4-way image classification set "prepared_data" from GitHub (danya-purple02/TGNS); label vocabulary: Corvette C6, Mazda MX-5, Porsche Cayenne 1 rest, Volkswagen Passat B3.

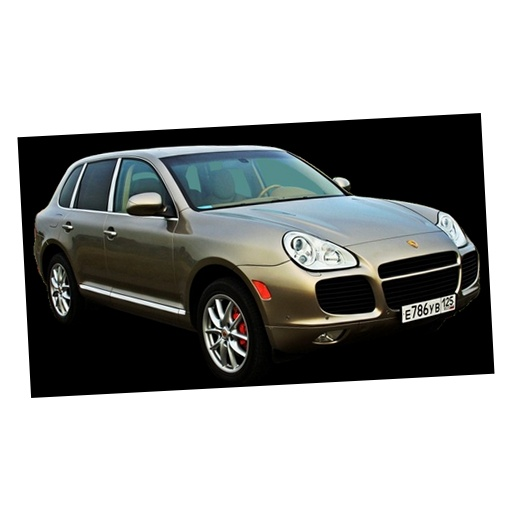
Label: Porsche Cayenne 1 rest

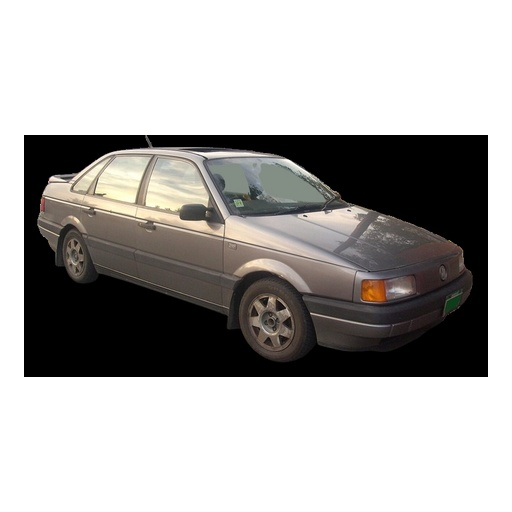
Label: Volkswagen Passat B3

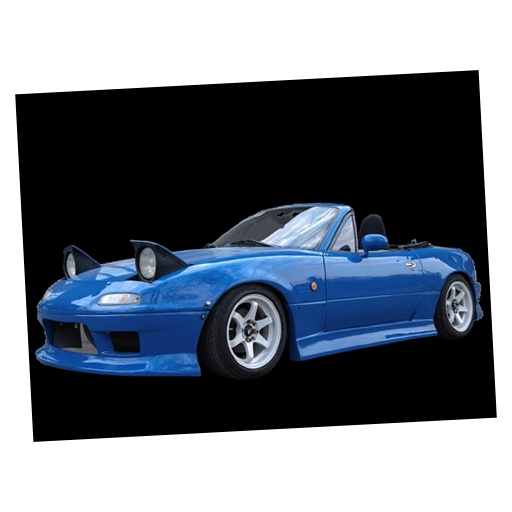
Label: Mazda MX-5

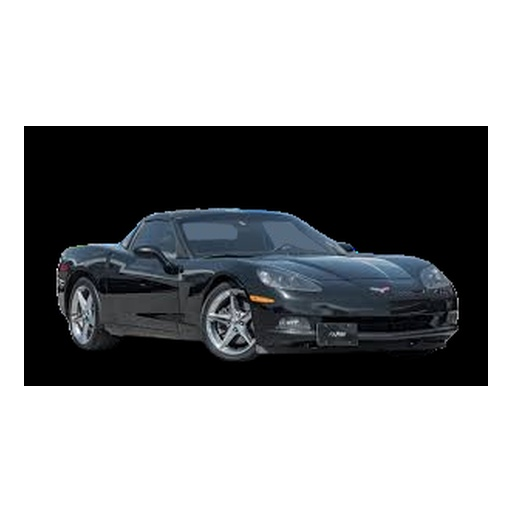
Label: Corvette C6

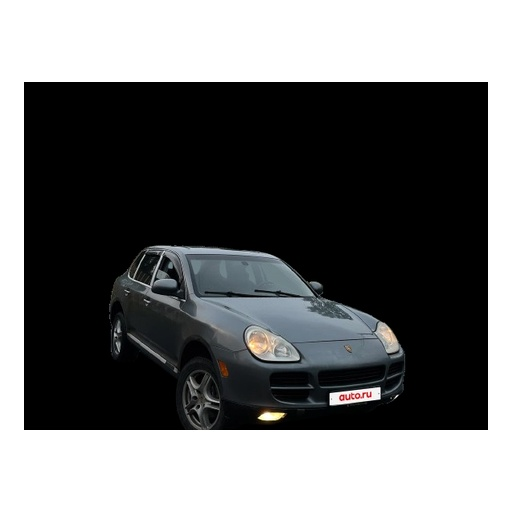
Label: Porsche Cayenne 1 rest

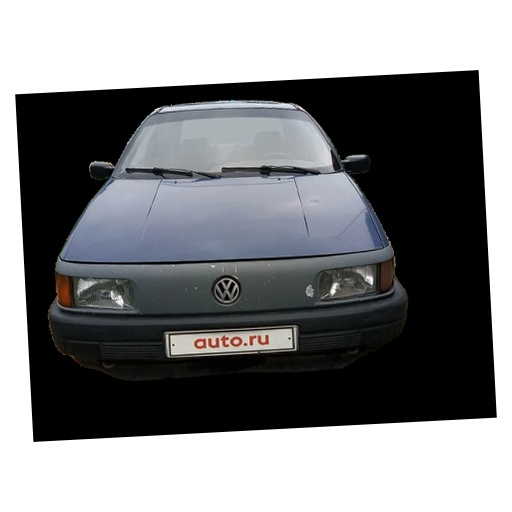
Label: Volkswagen Passat B3
